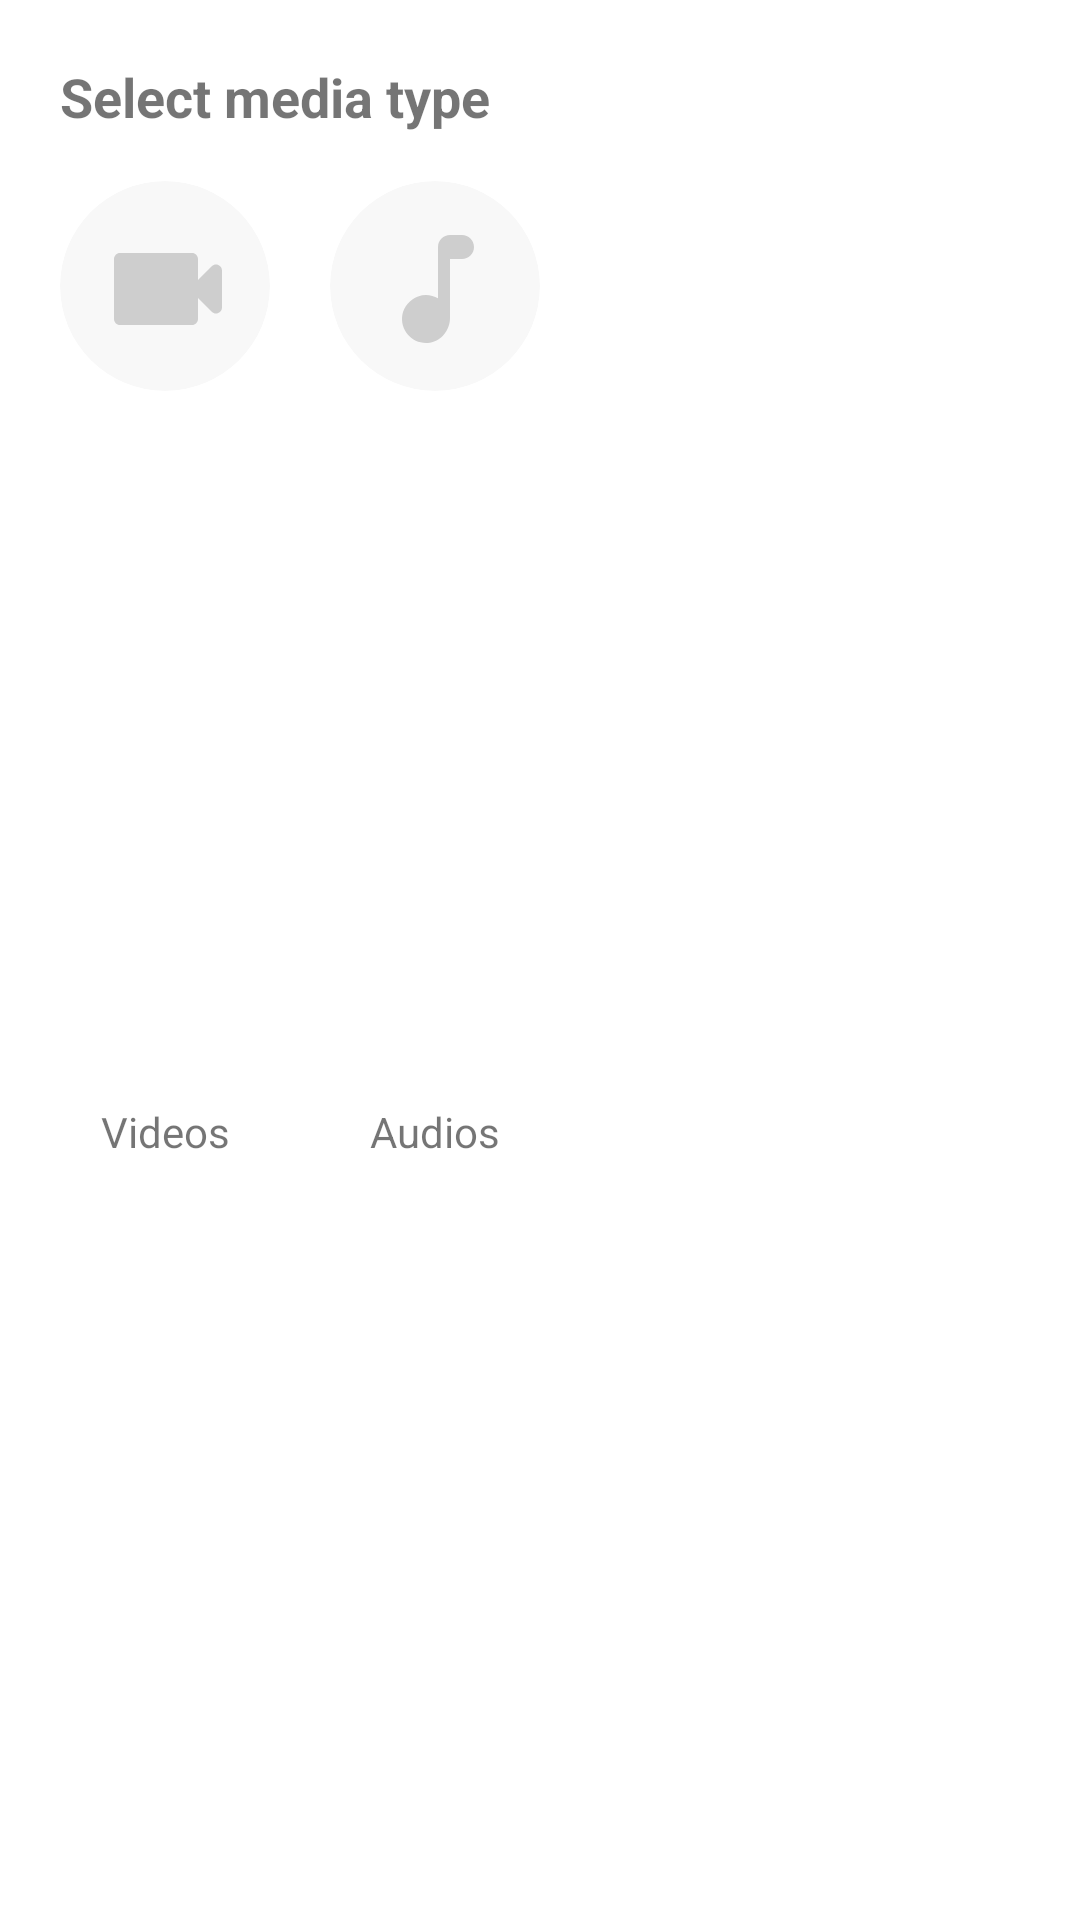

The Android layout XML behind this screen, and the referenced resources:
<!-- AndroidManifest.xml: application theme Theme.AndroidApp -->
<!-- res/layout/bottom_media_selection.xml -->
<?xml version="1.0" encoding="utf-8"?>
<androidx.constraintlayout.widget.ConstraintLayout
    xmlns:android="http://schemas.android.com/apk/res/android"
    xmlns:app="http://schemas.android.com/apk/res-auto"
    xmlns:tools="http://schemas.android.com/tools"
    android:layout_width="match_parent"
    android:layout_height="wrap_content"
    android:padding="20dp"
    tools:context=".ui.admin.upload.FileUploadActivity">

    <TextView
        android:id="@+id/title_tv"
        android:layout_width="match_parent"
        android:layout_height="wrap_content"
        android:textSize="18sp"
        android:textStyle="bold"
        android:text="@string/select_media_type"
        app:layout_constraintStart_toStartOf="parent"
        app:layout_constraintTop_toTopOf="parent"
        app:layout_constraintEnd_toEndOf="parent"/>

    <com.google.android.material.card.MaterialCardView
        android:id="@+id/media_video_card"
        android:layout_width="70dp"
        android:layout_height="70dp"
        android:layout_marginTop="16dp"
        app:cardCornerRadius="35dp"
        app:cardBackgroundColor="@color/light_card"
        app:cardElevation="0dp"
        app:layout_constraintStart_toStartOf="parent"
        app:layout_constraintTop_toBottomOf="@+id/title_tv">
        <LinearLayout
            android:layout_width="match_parent"
            android:layout_height="wrap_content"
            android:orientation="vertical"
            android:padding="12dp">

            <ImageView
                android:layout_width="48dp"
                android:layout_height="48dp"
                android:scaleType="fitCenter"
                android:src="@drawable/ic_videocam"/>

        </LinearLayout>

    </com.google.android.material.card.MaterialCardView>

    <TextView
        android:layout_width="wrap_content"
        android:layout_height="wrap_content"
        android:text="@string/videos"
        android:layout_marginTop="4dp"
        app:layout_constraintTop_toBottomOf="@+id/media_video_card"
        app:layout_constraintStart_toStartOf="@+id/media_video_card"
        app:layout_constraintEnd_toEndOf="@id/media_video_card"
        app:layout_constraintBottom_toBottomOf="parent"/>

    <com.google.android.material.card.MaterialCardView
        android:id="@+id/media_audio_card"
        android:layout_width="70dp"
        android:layout_height="70dp"
        android:layout_marginTop="16dp"
        android:layout_marginStart="20dp"
        app:cardCornerRadius="35dp"
        app:cardElevation="0dp"
        app:cardBackgroundColor="@color/light_card"
        app:layout_constraintStart_toEndOf="@+id/media_video_card"
        app:layout_constraintTop_toBottomOf="@+id/title_tv">
        <LinearLayout
            android:layout_width="match_parent"
            android:layout_height="wrap_content"
            android:orientation="vertical"
            android:padding="12dp">

            <ImageView
                android:layout_width="48dp"
                android:layout_height="48dp"
                android:scaleType="fitCenter"
                android:src="@drawable/ic_music"/>
        </LinearLayout>
    </com.google.android.material.card.MaterialCardView>

    <TextView
        android:layout_width="wrap_content"
        android:layout_height="wrap_content"
        android:text="@string/audios"
        android:layout_marginTop="4dp"
        app:layout_constraintTop_toBottomOf="@+id/media_audio_card"
        app:layout_constraintStart_toStartOf="@+id/media_audio_card"
        app:layout_constraintEnd_toEndOf="@id/media_audio_card"
        app:layout_constraintBottom_toBottomOf="parent"/>

</androidx.constraintlayout.widget.ConstraintLayout>
<!-- resources referenced by this layout -->
<resources>
  <color name="light_card">#F8F8F8</color>
  <!-- drawable ic_music (drawable) -->
  <vector android:height="24dp" android:tint="#CECECE"
      android:viewportHeight="24" android:viewportWidth="24"
      android:width="24dp" xmlns:android="http://schemas.android.com/apk/res/android">
      <path android:fillColor="@android:color/white" android:pathData="M12,5v8.55c-0.94,-0.54 -2.1,-0.75 -3.33,-0.32 -1.34,0.48 -2.37,1.67 -2.61,3.07 -0.46,2.74 1.86,5.08 4.59,4.65 1.96,-0.31 3.35,-2.11 3.35,-4.1V7h2c1.1,0 2,-0.9 2,-2s-0.9,-2 -2,-2h-2c-1.1,0 -2,0.9 -2,2z"/>
  </vector>
  <!-- drawable ic_videocam (drawable) -->
  <vector android:height="24dp" android:tint="#CECECE"
      android:viewportHeight="24" android:viewportWidth="24"
      android:width="24dp" xmlns:android="http://schemas.android.com/apk/res/android">
      <path android:fillColor="@android:color/white" android:pathData="M17,10.5V7c0,-0.55 -0.45,-1 -1,-1H4c-0.55,0 -1,0.45 -1,1v10c0,0.55 0.45,1 1,1h12c0.55,0 1,-0.45 1,-1v-3.5l2.29,2.29c0.63,0.63 1.71,0.18 1.71,-0.71V8.91c0,-0.89 -1.08,-1.34 -1.71,-0.71L17,10.5z"/>
  </vector>
  <string name="audios">Audios</string>
  <string name="select_media_type">Select media type</string>
  <string name="videos">Videos</string>
  <style name="Theme.AndroidApp" parent="Base.Theme.AndroidApp" />
  <style name="Base.Theme.AndroidApp" parent="Theme.MaterialComponents.DayNight.NoActionBar">
          
           <item name="colorPrimary">@color/green</item>
          <item name="android:windowLightStatusBar" tools:targetApi="m">true</item>
          <item name="android:statusBarColor">@color/white</item>
      </style>
  <color name="green">#398345</color>
  <color name="white">#FFFFFFFF</color>
</resources>
